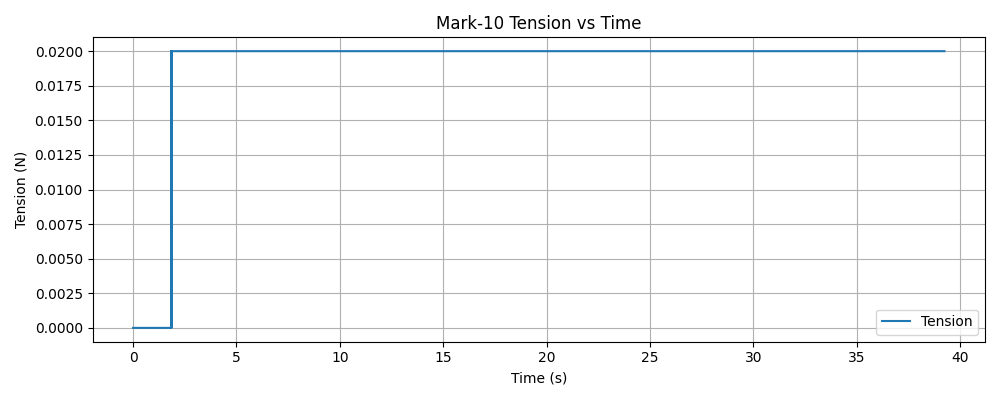

Values plotted in this chart, from the file beside it:
timestamp, tension (N)
1765420458, 0.000000
1765420458, 0.000000
1765420458, 0.000000
1765420458, 0.000000
1765420458, 0.000000
1765420458, 0.000000
1765420458, 0.000000
1765420458, 0.000000
1765420458, 0.000000
1765420458, 0.000000
1765420458, 0.000000
1765420458, 0.000000
1765420458, 0.000000
1765420458, 0.000000
1765420458, 0.000000
1765420458, 0.000000
1765420458, 0.000000
1765420458, 0.000000
1765420458, 0.000000
1765420458, 0.000000
1765420458, 0.000000
1765420458, 0.000000
1765420458, 0.000000
1765420458, 0.000000
1765420458, 0.000000
1765420458, 0.000000
1765420458, 0.000000
1765420458, 0.000000
1765420458, 0.000000
1765420458, 0.000000
1765420458, 0.000000
1765420458, 0.000000
1765420458, 0.000000
1765420458, 0.000000
1765420458, 0.000000
1765420458, 0.000000
1765420458, 0.000000
1765420458, 0.000000
1765420458, 0.000000
1765420458, 0.000000
1765420458, 0.000000
1765420458, 0.000000
1765420458, 0.000000
1765420458, 0.000000
1765420458, 0.000000
1765420458, 0.000000
1765420458, 0.000000
1765420458, 0.000000
1765420458, 0.000000
1765420459, 0.000000
1765420459, 0.000000
1765420459, 0.000000
1765420459, 0.000000
1765420459, 0.000000
1765420459, 0.000000
1765420459, 0.000000
1765420459, 0.000000
1765420459, 0.000000
1765420459, 0.000000
1765420459, 0.000000
... 14,384 more rows
